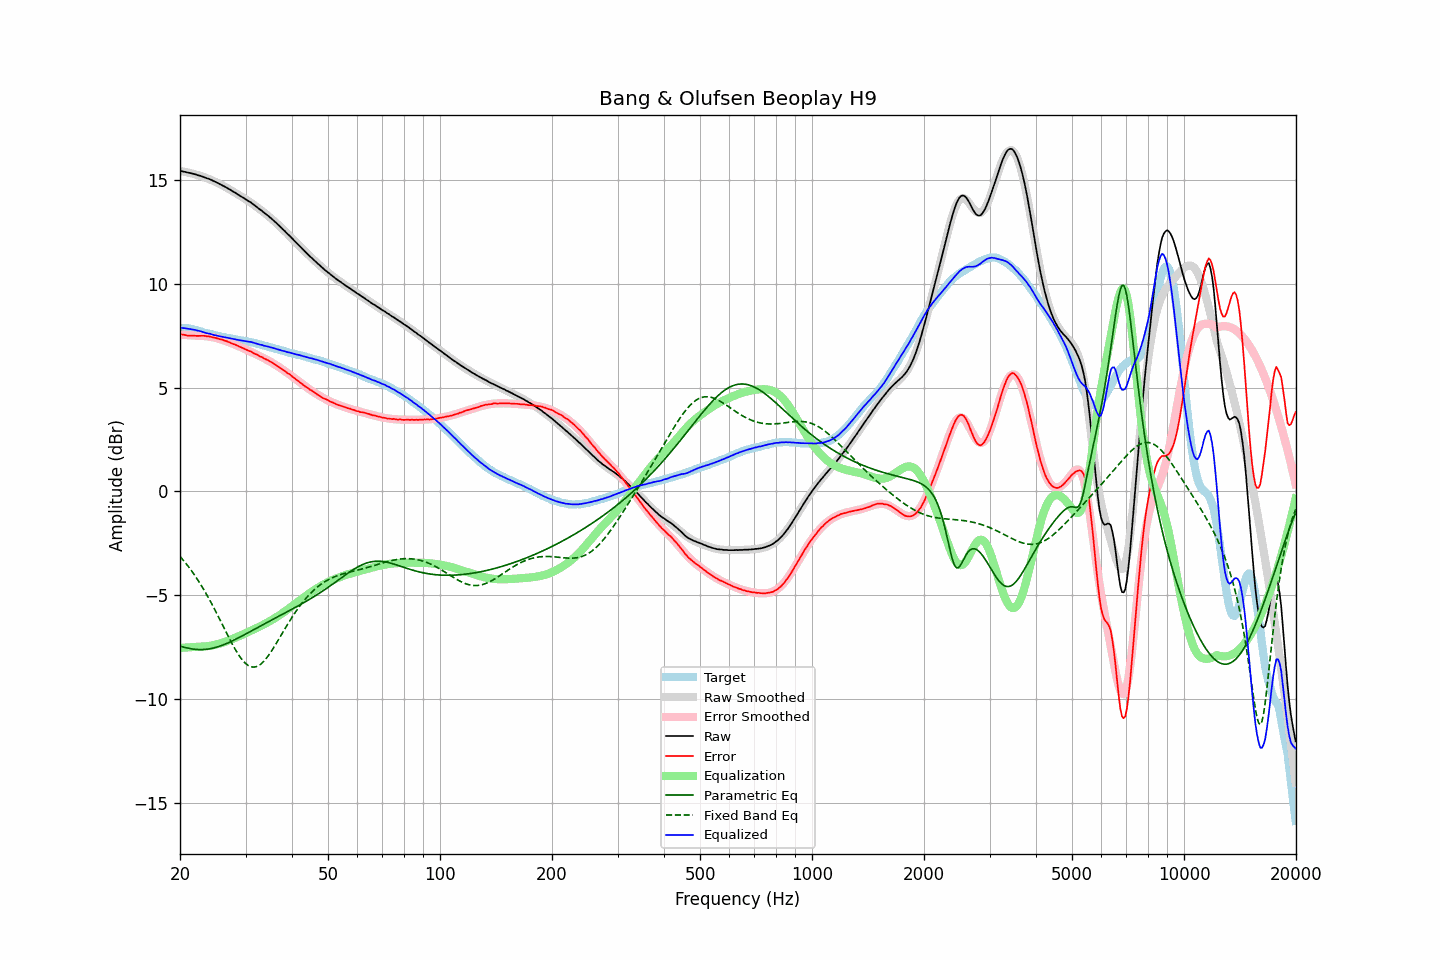

Source data for this figure (header and first rows):
frequency, raw, error, smoothed, error_smoothed, equalization, parametric_eq, fixed_band_eq, equalized_raw, equalized_smoothed, target
20.00, 15.43, 7.57, 15.43, 7.55, -7.55, -7.46, -3.14, 7.88, 7.88, 7.86
20.20, 15.42, 7.56, 15.42, 7.54, -7.54, -7.48, -3.23, 7.88, 7.87, 7.86
20.40, 15.40, 7.54, 15.41, 7.54, -7.54, -7.50, -3.32, 7.86, 7.87, 7.86
20.61, 15.39, 7.53, 15.39, 7.53, -7.53, -7.53, -3.41, 7.86, 7.86, 7.86
20.81, 15.37, 7.51, 15.38, 7.53, -7.53, -7.54, -3.51, 7.84, 7.85, 7.86
21.02, 15.35, 7.50, 15.36, 7.52, -7.52, -7.56, -3.61, 7.83, 7.83, 7.86
21.23, 15.34, 7.51, 15.34, 7.52, -7.52, -7.58, -3.71, 7.82, 7.82, 7.84
21.44, 15.32, 7.50, 15.32, 7.51, -7.51, -7.59, -3.81, 7.81, 7.81, 7.83
21.66, 15.30, 7.50, 15.30, 7.51, -7.51, -7.60, -3.92, 7.79, 7.79, 7.81
21.87, 15.28, 7.50, 15.28, 7.50, -7.50, -7.61, -4.03, 7.78, 7.78, 7.79
22.09, 15.26, 7.49, 15.26, 7.50, -7.50, -7.62, -4.15, 7.77, 7.76, 7.77
22.31, 15.23, 7.49, 15.24, 7.49, -7.49, -7.62, -4.26, 7.74, 7.75, 7.74
22.54, 15.21, 7.49, 15.21, 7.49, -7.49, -7.63, -4.38, 7.72, 7.72, 7.72
22.76, 15.19, 7.49, 15.19, 7.49, -7.49, -7.63, -4.51, 7.71, 7.70, 7.70
22.99, 15.16, 7.49, 15.16, 7.48, -7.48, -7.63, -4.64, 7.68, 7.68, 7.67
23.22, 15.13, 7.49, 15.14, 7.48, -7.48, -7.62, -4.76, 7.65, 7.66, 7.64
23.45, 15.10, 7.48, 15.11, 7.47, -7.47, -7.62, -4.90, 7.63, 7.63, 7.62
23.69, 15.07, 7.46, 15.08, 7.46, -7.46, -7.61, -5.03, 7.61, 7.61, 7.61
23.92, 15.05, 7.46, 15.05, 7.45, -7.45, -7.60, -5.17, 7.60, 7.59, 7.59
24.16, 15.02, 7.44, 15.01, 7.44, -7.44, -7.58, -5.31, 7.58, 7.57, 7.58
24.40, 14.98, 7.43, 14.98, 7.43, -7.43, -7.57, -5.46, 7.56, 7.55, 7.56
24.65, 14.94, 7.41, 14.95, 7.41, -7.41, -7.55, -5.61, 7.53, 7.53, 7.54
24.89, 14.91, 7.40, 14.91, 7.39, -7.39, -7.53, -5.76, 7.52, 7.52, 7.52
25.14, 14.87, 7.37, 14.87, 7.37, -7.37, -7.51, -5.91, 7.50, 7.50, 7.50
25.39, 14.83, 7.35, 14.83, 7.35, -7.35, -7.48, -6.06, 7.48, 7.48, 7.48
25.65, 14.79, 7.32, 14.80, 7.33, -7.33, -7.46, -6.21, 7.46, 7.47, 7.47
25.91, 14.75, 7.31, 14.76, 7.30, -7.30, -7.43, -6.37, 7.45, 7.45, 7.44
26.16, 14.71, 7.28, 14.71, 7.28, -7.28, -7.40, -6.52, 7.43, 7.43, 7.43
26.43, 14.67, 7.25, 14.67, 7.25, -7.25, -7.37, -6.68, 7.42, 7.42, 7.42
26.69, 14.63, 7.24, 14.63, 7.23, -7.23, -7.34, -6.84, 7.41, 7.40, 7.40
26.96, 14.58, 7.20, 14.58, 7.20, -7.20, -7.30, -6.99, 7.39, 7.39, 7.39
27.23, 14.54, 7.17, 14.54, 7.17, -7.17, -7.27, -7.14, 7.38, 7.37, 7.37
27.50, 14.49, 7.13, 14.49, 7.14, -7.14, -7.23, -7.29, 7.36, 7.36, 7.36
27.77, 14.44, 7.10, 14.45, 7.10, -7.10, -7.20, -7.43, 7.34, 7.34, 7.34
28.05, 14.40, 7.07, 14.40, 7.07, -7.07, -7.16, -7.57, 7.33, 7.33, 7.33
28.33, 14.35, 7.04, 14.35, 7.04, -7.04, -7.12, -7.70, 7.31, 7.31, 7.31
28.62, 14.30, 7.01, 14.31, 7.01, -7.01, -7.08, -7.83, 7.30, 7.30, 7.30
28.90, 14.25, 6.97, 14.26, 6.97, -6.97, -7.04, -7.94, 7.28, 7.29, 7.29
29.19, 14.20, 6.94, 14.21, 6.94, -6.94, -7.00, -8.05, 7.27, 7.27, 7.26
29.48, 14.16, 6.90, 14.16, 6.90, -6.90, -6.96, -8.15, 7.26, 7.26, 7.26
29.78, 14.11, 6.86, 14.11, 6.87, -6.87, -6.92, -8.24, 7.25, 7.25, 7.25
30.08, 14.06, 6.83, 14.06, 6.83, -6.83, -6.87, -8.31, 7.23, 7.23, 7.24
30.38, 14.01, 6.80, 14.01, 6.80, -6.80, -6.83, -8.37, 7.22, 7.22, 7.22
30.68, 13.96, 6.76, 13.96, 6.76, -6.76, -6.79, -8.42, 7.20, 7.20, 7.20
30.99, 13.92, 6.74, 13.91, 6.73, -6.73, -6.75, -8.45, 7.20, 7.18, 7.18
31.30, 13.86, 6.69, 13.85, 6.69, -6.69, -6.71, -8.47, 7.18, 7.17, 7.17
31.61, 13.80, 6.65, 13.80, 6.65, -6.65, -6.66, -8.47, 7.15, 7.15, 7.16
31.93, 13.74, 6.61, 13.74, 6.61, -6.61, -6.62, -8.46, 7.13, 7.13, 7.13
32.24, 13.68, 6.58, 13.69, 6.58, -6.58, -6.58, -8.44, 7.10, 7.11, 7.10
32.57, 13.62, 6.54, 13.63, 6.54, -6.54, -6.54, -8.40, 7.08, 7.09, 7.09
32.89, 13.56, 6.49, 13.57, 6.50, -6.50, -6.50, -8.34, 7.06, 7.07, 7.07
33.22, 13.51, 6.47, 13.51, 6.46, -6.46, -6.45, -8.28, 7.05, 7.05, 7.04
33.55, 13.44, 6.41, 13.45, 6.42, -6.42, -6.41, -8.20, 7.02, 7.03, 7.03
33.89, 13.38, 6.38, 13.39, 6.38, -6.38, -6.37, -8.12, 7.00, 7.01, 7.01
34.23, 13.32, 6.34, 13.32, 6.34, -6.34, -6.33, -8.02, 6.98, 6.98, 6.98
34.57, 13.26, 6.30, 13.26, 6.30, -6.30, -6.29, -7.92, 6.97, 6.96, 6.96
34.92, 13.19, 6.26, 13.19, 6.25, -6.25, -6.25, -7.81, 6.94, 6.94, 6.94
35.27, 13.13, 6.21, 13.13, 6.21, -6.21, -6.20, -7.69, 6.93, 6.92, 6.92
35.62, 13.06, 6.17, 13.06, 6.16, -6.16, -6.16, -7.57, 6.90, 6.90, 6.90
35.97, 12.99, 6.12, 12.99, 6.11, -6.11, -6.12, -7.45, 6.88, 6.88, 6.87
... 635 more rows
